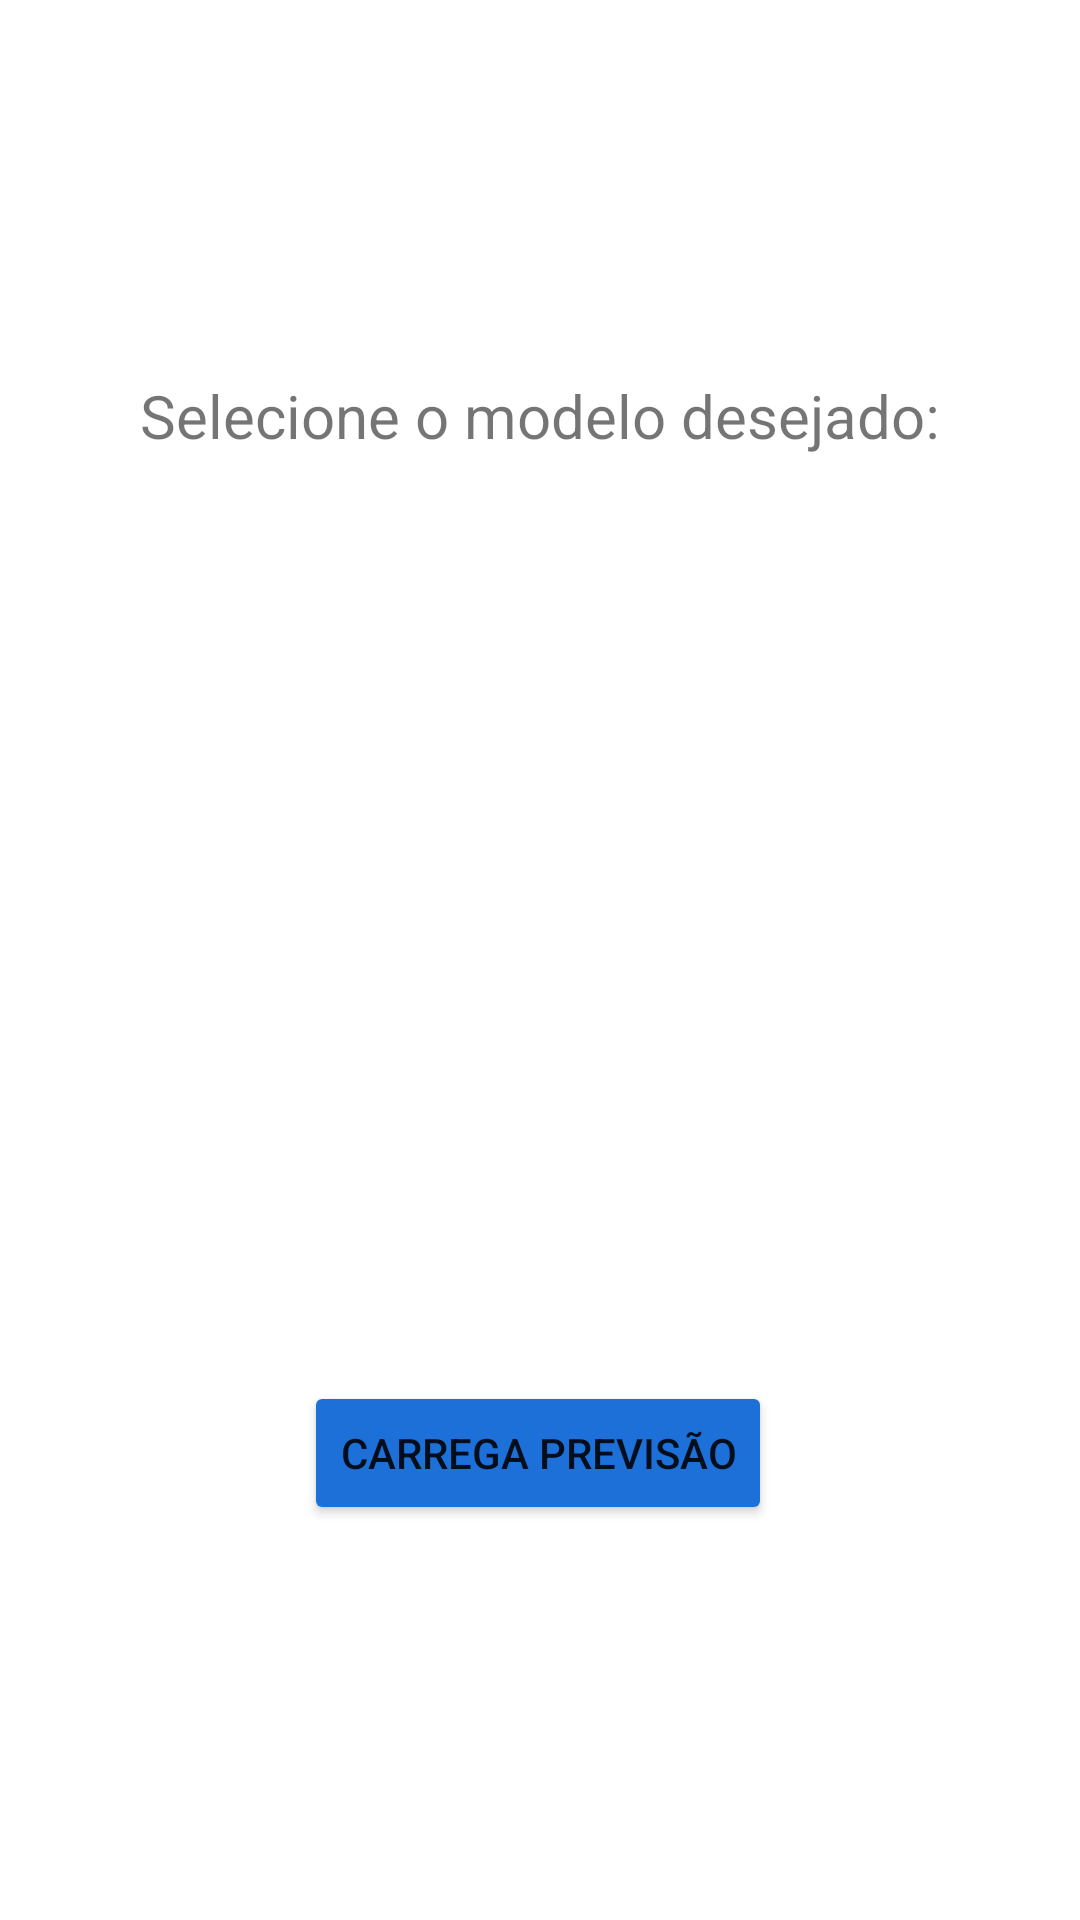

The Android layout XML behind this screen, and the referenced resources:
<!-- AndroidManifest.xml: application theme Theme.DiagnosticoDiabetesAppAndroid -->
<!-- res/layout/activity_main.xml -->
<?xml version="1.0" encoding="utf-8"?>
<androidx.constraintlayout.widget.ConstraintLayout xmlns:android="http://schemas.android.com/apk/res/android"
    xmlns:app="http://schemas.android.com/apk/res-auto"
    xmlns:tools="http://schemas.android.com/tools"
    android:layout_width="match_parent"
    android:layout_height="match_parent"
    tools:context=".MainActivity">

    <ProgressBar
        android:id="@+id/progressBar"
        style="?android:attr/progressBarStyle"
        android:layout_width="wrap_content"
        android:layout_height="wrap_content"
        app:layout_constraintBottom_toBottomOf="parent"
        app:layout_constraintEnd_toEndOf="parent"
        app:layout_constraintStart_toStartOf="parent"
        app:layout_constraintTop_toTopOf="parent"
        android:visibility="gone"/>


    <Button
        android:id="@+id/buttonGetModelos"
        android:layout_width="wrap_content"
        android:layout_height="wrap_content"
        android:backgroundTint="#1D70D8"
        android:onClick="getDataActivity"
        android:text="@string/previsao_button"
        app:layout_constraintBottom_toBottomOf="parent"
        app:layout_constraintEnd_toEndOf="parent"
        app:layout_constraintHorizontal_bias="0.497"
        app:layout_constraintStart_toStartOf="parent"
        app:layout_constraintTop_toBottomOf="@+id/radioGroup"
        app:layout_constraintVertical_bias="0.423" />

    <RadioGroup
        android:id="@+id/radioGroup"
        android:layout_width="189dp"
        android:layout_height="87dp"
        app:layout_constraintBottom_toBottomOf="parent"
        app:layout_constraintEnd_toEndOf="parent"
        app:layout_constraintStart_toStartOf="parent"
        app:layout_constraintTop_toTopOf="parent">

        <RadioButton
            android:id="@+id/radioButton1"
            android:layout_width="match_parent"
            android:layout_height="wrap_content"
            android:text="RadioButton"
            android:visibility="invisible" />

        <RadioButton
            android:id="@+id/radioButton2"
            android:layout_width="match_parent"
            android:layout_height="wrap_content"
            android:text="RadioButton"
            android:visibility="invisible" />
    </RadioGroup>

    <TextView
        android:id="@+id/selecaoModelo"
        android:layout_width="wrap_content"
        android:layout_height="wrap_content"
        android:text="@string/selecione_o_modelo_desejado"
        android:textSize="20sp"
        app:layout_constraintBottom_toTopOf="@+id/radioGroup"
        app:layout_constraintEnd_toEndOf="parent"
        app:layout_constraintStart_toStartOf="parent"
        app:layout_constraintTop_toTopOf="parent"
        app:layout_constraintVertical_bias="0.501" />


</androidx.constraintlayout.widget.ConstraintLayout>
<!-- resources referenced by this layout -->
<resources>
  <string name="previsao_button">Carrega Previsão</string>
  <string name="selecione_o_modelo_desejado">Selecione o modelo desejado:</string>
  <style name="Theme.DiagnosticoDiabetesAppAndroid" parent="Theme.MaterialComponents.DayNight.DarkActionBar">
          
          <item name="colorPrimary">@color/purple_500</item>
          <item name="colorPrimaryVariant">@color/purple_700</item>
          <item name="colorOnPrimary">@color/white</item>
          
          <item name="colorSecondary">@color/teal_200</item>
          <item name="colorSecondaryVariant">@color/teal_700</item>
          <item name="colorOnSecondary">@color/black</item>
          
          <item name="android:statusBarColor" tools:targetApi="l">?attr/colorPrimaryVariant</item>
          
      </style>
  <!-- not gathered from this repository: default colours our renderer supplied (Android Studio template values) -->
  <color name="purple_500">#FF6200EE</color>
  <color name="purple_700">#FF3700B3</color>
  <color name="teal_200">#FF03DAC5</color>
  <color name="teal_700">#FF018786</color>
  <color name="black">#FF000000</color>
  <color name="white">#FFFFFFFF</color>
</resources>
